Run: headless pygame with SDL's dummy video driver; simulated clock (each Clock.tick advances the game by its frame time, no real sleeping); random seed 0; keys injected as events and as key.get_pressed() state; no mouse input.
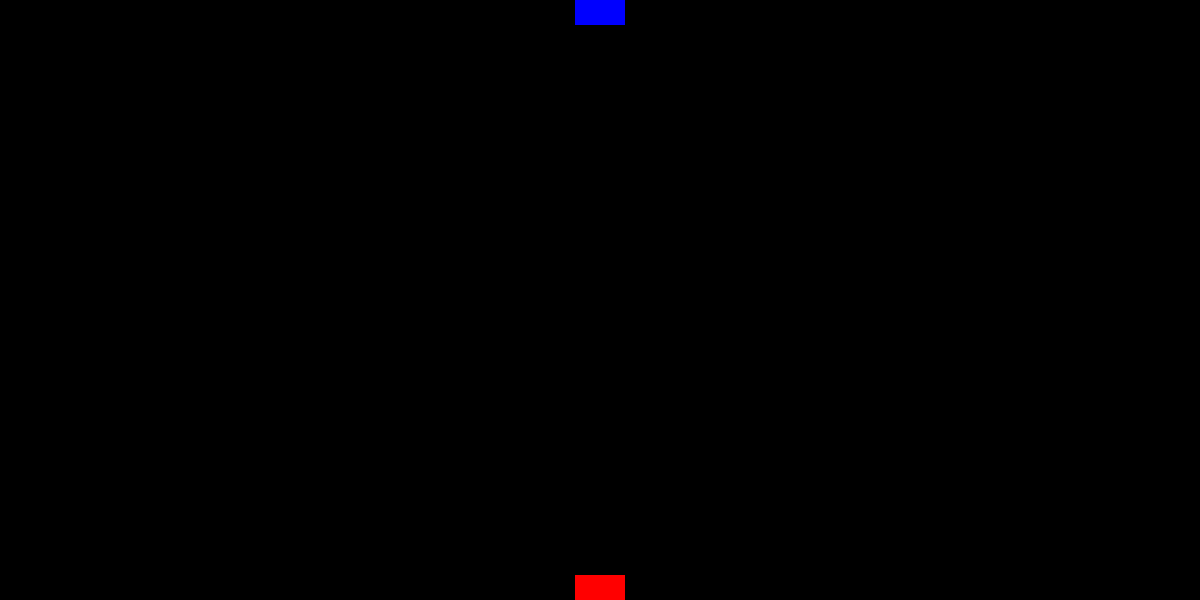
Frame 1 of 4 · flips 1–60 · no input
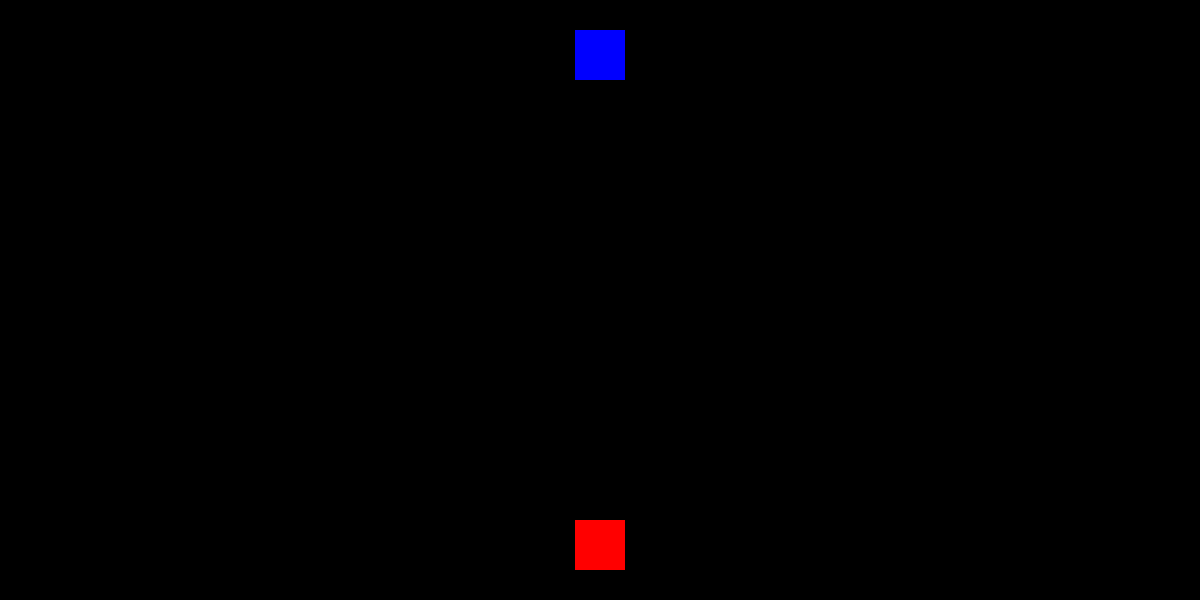
Frame 2 of 4 · flips 61–180 · tapped SPACE, RETURN · held RIGHT (→), D
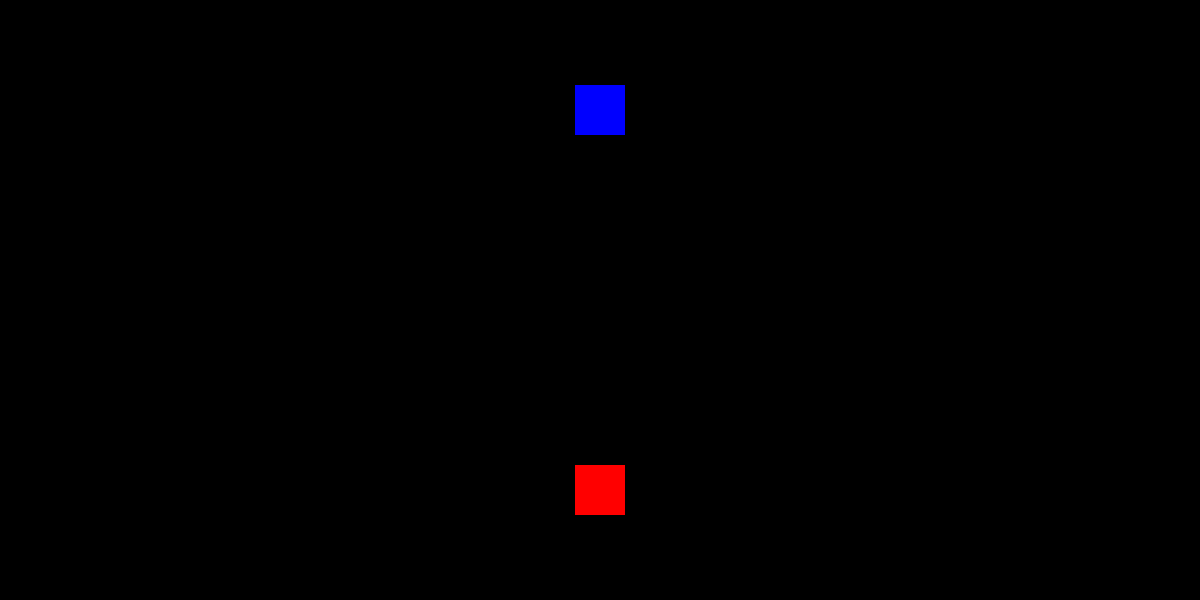
Frame 3 of 4 · flips 181–300 · held DOWN (↓), S
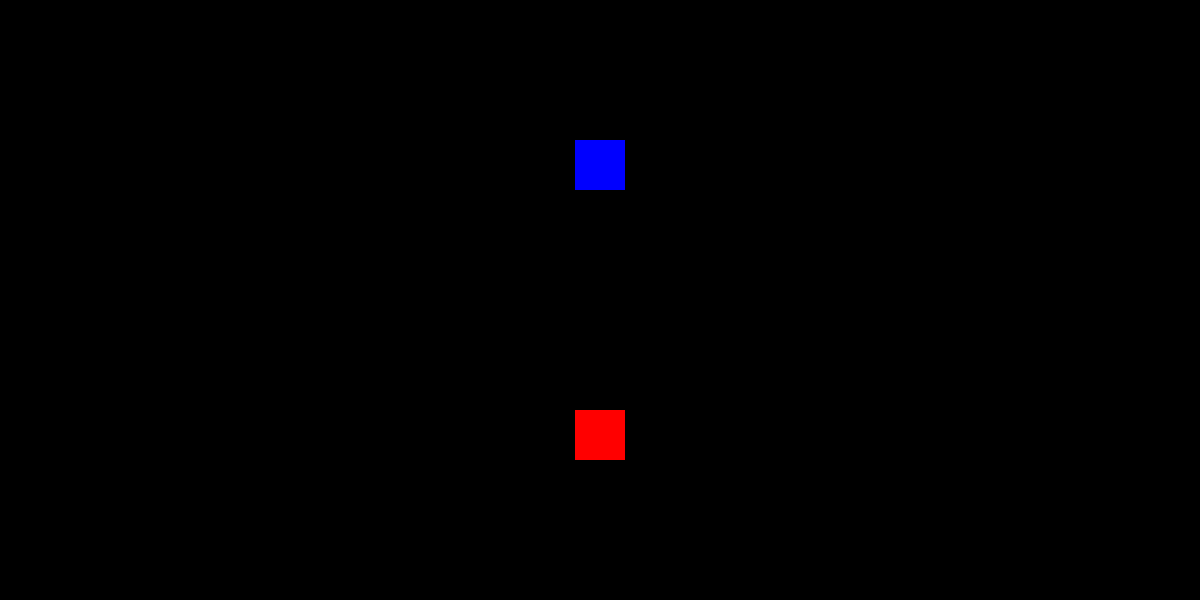
Frame 4 of 4 · flips 301–420 · held LEFT (←), A, UP (↑), W

The pygame program that drew these frames:

import pygame, sys

class Paleta:
    def __init__(self, posicion_inicial, tamaño, velocidad_y, color):
        self.surface = pygame.Surface(tamaño)
        self.surface.fill(color)
        self.rectangulo = self.surface.get_rect()
        self.rectangulo.center = posicion_inicial
        self.velocidad = velocidad_y

    def mover_y(self, alto_pantalla):
        self.rectangulo.y += self.velocidad
        if self.rectangulo.top > alto_pantalla:
            self.rectangulo.bottom = 0
        elif self.rectangulo.bottom < 0:
            self.rectangulo.top = alto_pantalla

    def verificar_colision(self, otra_paleta):
        if self.rectangulo.colliderect(otra_paleta.rectangulo):
            self.surface.fill("Green")
            otra_paleta.surface.fill("Yellow")

    def draw(self, pantalla):
        pantalla.blit(self.surface, self.rectangulo)

    def update(self, pantalla):
        self.mover_y(pantalla.get_height())
        self.draw(pantalla)


pygame.init()
RELOJ = pygame.time.Clock()
FPS = 60

ANCHO = 1200
ALTO = 600

pantalla = pygame.display.set_mode((ANCHO, ALTO))

paleta_uno = Paleta((ANCHO / 2, ALTO / 2), (50, 50), 5, "Red")

paleta_dos = Paleta((ANCHO / 2, ALTO / 2), (50, 50), -5, "Blue")

while True:
    RELOJ.tick(FPS)
    for event in pygame.event.get():
        if event.type == pygame.QUIT:
            pygame.quit()
            sys.exit()
    
    pantalla.fill("Black")

    paleta_uno.update(pantalla)
    paleta_dos.update(pantalla)

    pygame.display.flip()
